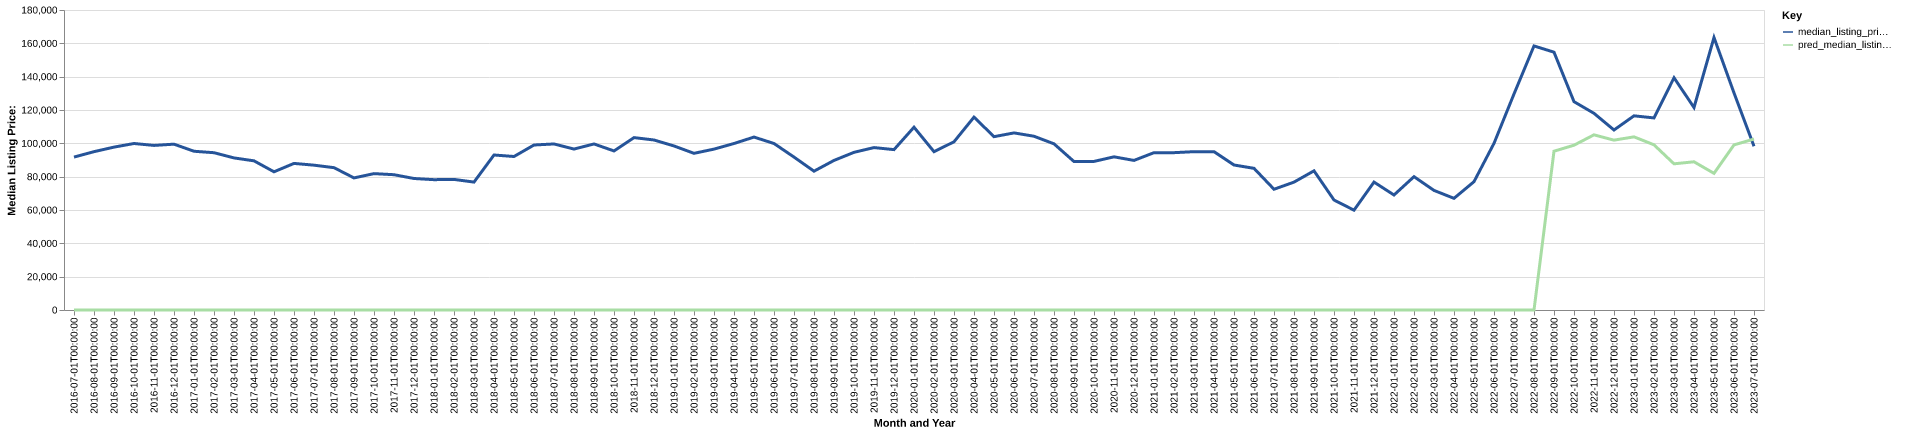

The file beside this chart, header and first rows:
date, time_idx, median_listing_price, thirty_year_interest_rate_five, month, county_name, active_listing_count, median_days_on_market, pred_median_listing_price, month_year
2016-07-01, 0, 91750, 3.72, 7, russell, ks, 50.0, 81.0, 0, Jul-2016
2016-08-01, 1, 95000, 3.73, 8, russell, ks, 43.0, 97.0, 0, Aug-2016
2016-09-01, 2, 97725, 3.66, 9, russell, ks, 35.0, 109.0, 0, Sep-2016
2016-10-01, 3, 99900, 3.64, 10, russell, ks, 38.0, 122.0, 0, Oct-2016
2016-11-01, 4, 98750, 3.66, 11, russell, ks, 36.0, 113.0, 0, Nov-2016
2016-12-01, 5, 99500, 3.48, 12, russell, ks, 33.0, 104.0, 0, Dec-2016
2017-01-01, 6, 95250, 3.45, 1, russell, ks, 34.0, 95.0, 0, Jan-2017
2017-02-01, 7, 94375, 3.5, 2, russell, ks, 37.0, 91.0, 0, Feb-2017
2017-03-01, 8, 91250, 3.52, 3, russell, ks, 43.0, 72.0, 0, Mar-2017
2017-04-01, 9, 89500, 4.03, 4, russell, ks, 39.0, 91.0, 0, Apr-2017
2017-05-01, 10, 82925, 4.32, 5, russell, ks, 41.0, 89.0, 0, May-2017
2017-06-01, 11, 87950, 4.2, 6, russell, ks, 39.0, 82.0, 0, Jun-2017
2017-07-01, 12, 86900, 4.19, 7, russell, ks, 43.0, 85.0, 0, Jul-2017
2017-08-01, 13, 85400, 4.3, 8, russell, ks, 43.0, 98.0, 0, Aug-2017
2017-09-01, 14, 79250, 4.1, 9, russell, ks, 41.0, 89.0, 0, Sep-2017
2017-10-01, 15, 81825, 4.05, 10, russell, ks, 39.0, 74.0, 0, Oct-2017
2017-11-01, 16, 81175, 3.94, 11, russell, ks, 40.0, 84.0, 0, Nov-2017
2017-12-01, 17, 78900, 4.03, 12, russell, ks, 38.0, 97.0, 0, Dec-2017
2018-01-01, 18, 78200, 3.93, 1, russell, ks, 37.0, 95.0, 0, Jan-2018
2018-02-01, 19, 78350, 3.83, 2, russell, ks, 36.0, 107.0, 0, Feb-2018
2018-03-01, 20, 76750, 3.94, 3, russell, ks, 36.0, 113.0, 0, Mar-2018
2018-04-01, 21, 93000, 3.95, 4, russell, ks, 42.0, 76.0, 0, Apr-2018
2018-05-01, 22, 92100, 3.99, 5, russell, ks, 51.0, 48.0, 0, May-2018
2018-06-01, 23, 99000, 4.15, 6, russell, ks, 57.0, 64.0, 0, Jun-2018
2018-07-01, 24, 99625, 4.4, 7, russell, ks, 50.0, 85.0, 0, Jul-2018
2018-08-01, 25, 96563, 4.46, 8, russell, ks, 49.0, 94.0, 0, Aug-2018
2018-09-01, 26, 99625, 4.58, 9, russell, ks, 49.0, 89.0, 0, Sep-2018
2018-10-01, 27, 95438, 4.66, 10, russell, ks, 49.0, 79.0, 0, Oct-2018
2018-11-01, 28, 103438, 4.62, 11, russell, ks, 45.0, 95.0, 0, Nov-2018
2018-12-01, 29, 102000, 4.54, 12, russell, ks, 42.0, 118.0, 0, Dec-2018
2019-01-01, 30, 98425, 4.6, 1, russell, ks, 43.0, 120.0, 0, Jan-2019
2019-02-01, 31, 94000, 4.72, 2, russell, ks, 41.0, 129.0, 0, Feb-2019
2019-03-01, 32, 96529, 4.9, 3, russell, ks, 41.0, 125.0, 0, Mar-2019
2019-04-01, 33, 99900, 4.94, 4, russell, ks, 42.0, 108.0, 0, Apr-2019
2019-05-01, 34, 103750, 4.75, 5, russell, ks, 42.0, 98.0, 0, May-2019
2019-06-01, 35, 99900, 4.51, 6, russell, ks, 40.0, 96.0, 0, Jun-2019
2019-07-01, 36, 91750, 4.41, 7, russell, ks, 44.0, 77.0, 0, Jul-2019
2019-08-01, 37, 83295, 4.41, 8, russell, ks, 46.0, 88.0, 0, Aug-2019
2019-09-01, 38, 89739, 4.2, 9, russell, ks, 49.0, 98.0, 0, Sep-2019
2019-10-01, 39, 94600, 4.14, 10, russell, ks, 52.0, 98.0, 0, Oct-2019
2019-11-01, 40, 97450, 3.84, 11, russell, ks, 57.0, 88.0, 0, Nov-2019
2019-12-01, 41, 96225, 3.81, 12, russell, ks, 54.0, 35.0, 0, Dec-2019
2020-01-01, 42, 109675, 3.75, 1, russell, ks, 53.0, 62.0, 0, Jan-2020
2020-02-01, 43, 95000, 3.73, 2, russell, ks, 54.0, 92.0, 0, Feb-2020
2020-03-01, 44, 100925, 3.78, 3, russell, ks, 50.0, 124.0, 0, Mar-2020
2020-04-01, 45, 115725, 3.75, 4, russell, ks, 45.0, 152.0, 0, Apr-2020
2020-05-01, 46, 104000, 3.74, 5, russell, ks, 48.0, 144.0, 0, May-2020
2020-06-01, 47, 106250, 3.72, 6, russell, ks, 51.0, 137.0, 0, Jun-2020
2020-07-01, 48, 104250, 3.49, 7, russell, ks, 45.0, 83.0, 0, Jul-2020
2020-08-01, 49, 99700, 3.65, 8, russell, ks, 39.0, 107.0, 0, Aug-2020
2020-09-01, 50, 89075, 3.33, 9, russell, ks, 46.0, 60.0, 0, Sep-2020
2020-10-01, 51, 89150, 3.28, 10, russell, ks, 52.0, 54.0, 0, Oct-2020
2020-11-01, 52, 91900, 3.21, 11, russell, ks, 53.0, 84.0, 0, Nov-2020
2020-12-01, 53, 89750, 3.07, 12, russell, ks, 53.0, 105.0, 0, Dec-2020
2021-01-01, 54, 94400, 2.99, 1, russell, ks, 41.0, 123.0, 0, Jan-2021
2021-02-01, 55, 94400, 2.93, 2, russell, ks, 39.0, 135.0, 0, Feb-2021
2021-03-01, 56, 95000, 2.88, 3, russell, ks, 45.0, 109.0, 0, Mar-2021
2021-04-01, 57, 95000, 2.84, 4, russell, ks, 41.0, 82.0, 0, Apr-2021
2021-05-01, 58, 87000, 2.71, 5, russell, ks, 39.0, 109.0, 0, May-2021
2021-06-01, 59, 85000, 2.79, 6, russell, ks, 36.0, 124.0, 0, Jun-2021
... 25 more rows
